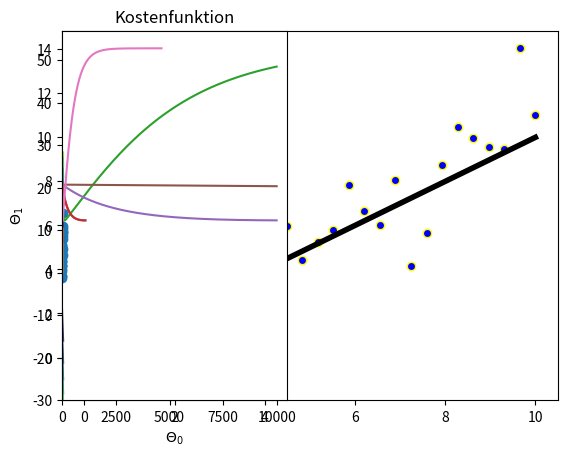

Write Python code to recreate this figure.
import numpy as np
import matplotlib.pyplot as plt
#Creation of array of x and y
m = 30 #training examples
low = 0
high = 10

x = np.linspace(low, high,num=m)
y = np.linspace(low, high,num=m)

#x= np.array([1.,2.,3])
#y = np.array([.5, 2., 4.])

mu = 0.0
sigma = 1.5
#Introduce error
error = np.random.normal(mu, sigma, m)

#y_error = y+error
y = y+error
print(y)
#plt.hist(error, 50, edgecolor='black')
#plt.show()

plt.scatter(x,y, edgecolor='yellow', color='b')
plt.plot(x, y-error, linewidth=4, color='black')
plt.show()

#Given thetas, calculate prediction for a given x value
def linear_hypothesis(theta_0, theta_1):
    return lambda x: theta_1*x+theta_0

#Create linear function y = 3x+2
hypothesis = linear_hypothesis(2., 3.)
#Calculate linear function for x=1 and x=2
print(hypothesis(np.array([1,2])))


#given an hypotesis, calculate cost function
def cost_function(hypothesis,x,y, t0=0, t1=0):
    m = float(len(x)) #training examples
    #function for calculating 
    return lambda theta_0, theta_1: 1./(2*m)*((hypothesis(theta_0,theta_1)(x)-y)**2).sum()
    #return 1./(2*m)*((linear_hypothesis(t0,t1)(x)-y)**2).sum()

j = cost_function(linear_hypothesis, x, y)
#print(j)
print(j(2.9,2.7))


from mpl_toolkits.mplot3d import Axes3D
from matplotlib import cm
from matplotlib.ticker import LinearLocator, FormatStrFormatter
import matplotlib.pyplot as plt
import numpy as np

a = 10
b = 0
ran = 30
t0 = np.arange(a - ran, a + ran, ran * 0.05)
t1 = np.arange(b - ran, b + ran, ran * 0.05)

C = np.zeros([len(t0),len(t1)])
c = cost_function(linear_hypothesis, x, y)

for i, t_0 in enumerate(t0):
    for j, t_1 in enumerate(t1):
        C[j][i] = c(t_0, t_1)

T0, T1 = np.meshgrid(t0, t1)

plt.subplot(121)
plt.contour(T0, T1, C)
plt.xlabel('$\Theta_0$')
plt.ylabel('$\Theta_1$')
plt.title('Kostenfunktion')
plt.show()


#Calculates gradient for theta_0
def gradient_theta1(theta_0, theta_1, x, y):
    return lambda t1: 1./m *((linear_hypothesis(theta_0,theta_1)(x)-y)*x).sum()

#Calculates gradient for theta_1
def gradient_theta0(theta_0, theta_1, x, y):
    return lambda t0: 1./m *(linear_hypothesis(theta_0,theta_1)(x)-y).sum()

def compute_new_theta(x,y,theta_0, theta_1, alpha):
    #update theta_0
    #t0 = theta_0 - alpha*gradient_theta0(theta_0, theta_1, x,y)(theta_0)
    t0 = theta_0 - alpha*(1./m *(linear_hypothesis(theta_0,theta_1)(x)-y).sum())
    #update theta_1
    #t1 = theta_1 - alpha*gradient_theta1(theta_0, theta_1, x,y)(theta_1)
    t1 = theta_1 - alpha*(1./m *((linear_hypothesis(theta_0,theta_1)(x)-y)*x).sum())
    theta_0 = t0
    theta_1 = t1
    return theta_0, theta_1


def gradient_descent(x, y, theta_0=0, theta_1=0, alpha=0.0001):
    costs = []
    #t0 = theta_0
    #t1 = theta_1
    
    iterations = 10000
    counter = 0 
    #start cost
    j = cost_function(linear_hypothesis, x, y)(theta_0,theta_1)
    #stores costs for each iteration
    costs.append(j)
    
    #convergence value
    convergence = 0.000001 
    #costs are in each iteration updated
    #When previous cost - current cost < convergence it should stop
    #if not --> max 1000 iteration
    cprev = j + 1  
    theta0s = [theta_0]
    theta1s = [theta_1]
    
    # When the costs converge or we hit a large number of iterations will we stop updating
    while (np.abs(cprev - j) > convergence) and (counter < iterations):
        cprev = j
        theta_0, theta_1 = compute_new_theta(x,y,theta_0, theta_1, alpha)
        
        # Store thetas
        theta0s.append(theta_0)
        theta1s.append(theta_1)
        
        # Compute the new cost
        j = cost_function(linear_hypothesis, x, y)(theta_1,theta_0)

        # Store updates
        costs.append(j)
        counter += 1   # Count

    return {'theta0': theta_0, 'theta1': theta_1, "costs": costs}

gr = gradient_descent(x,y)
#print(gr)

plt.plot(range(len(gr['costs'])), gr['costs'])
plt.show()

fit_x = gr['theta1']*x
fit_y = fit_x+gr['theta0']

plt.plot(fit_x, fit_y)
plt.scatter(x,y)
plt.show()

gr1 = gradient_descent(x,y,alpha=0.001)
plt.plot(range(len(gr1['costs'])), gr1['costs'])
plt.show()


gr1 = gradient_descent(x,y,alpha=0.0001)
plt.plot(range(len(gr1['costs'])), gr1['costs'])
plt.show()


gr1 = gradient_descent(x,y,alpha=0.00001)
plt.plot(range(len(gr1['costs'])), gr1['costs'])
plt.show()


gr1 = gradient_descent(x,y,alpha=0.0000001)
plt.plot(range(len(gr1['costs'])), gr1['costs'])
plt.show()


gr1 = gradient_descent(x,y,alpha=0.01)
plt.plot(range(len(gr1['costs'])), gr1['costs'])
plt.show()
